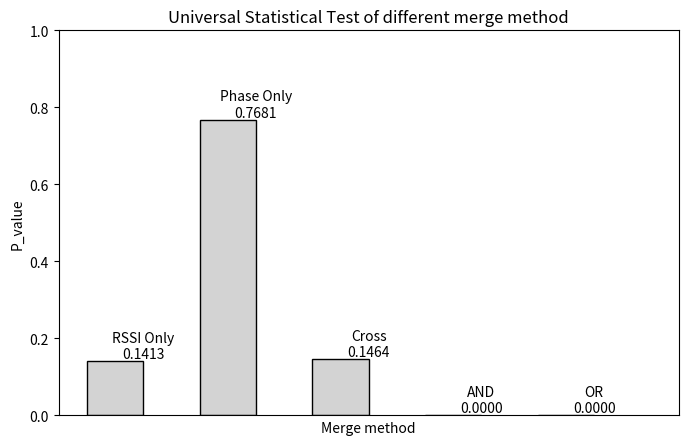

Write Python code to recreate this figure.
# -*- coding: utf-8 -*-

import matplotlib.pyplot as plt
from numpy import arange,array

ust = array([  1.41345315e-01,   7.68131167e-01,   1.46433093e-01,
         2.80893516e-26,   4.33366183e-22])

labels = ['RSSI Only', 'Phase Only', 'Cross', 'AND', 'OR']
plt.figure(figsize=(8,5))
for x,y in zip(arange(len(labels)),ust):
    plt.bar(x+1,ust[x],width=0.5,facecolor='lightgray',edgecolor='black')
    plt.text(x+1+0.25,y,'%s\n%.4f'%(labels[x],y),ha='center',va='bottom')
plt.xlim(0.5,6)
plt.ylim(0,1)
plt.xticks([])
plt.xlabel('Merge method')
plt.ylabel('P_value')
plt.title('Universal Statistical Test of different merge method')
plt.show()